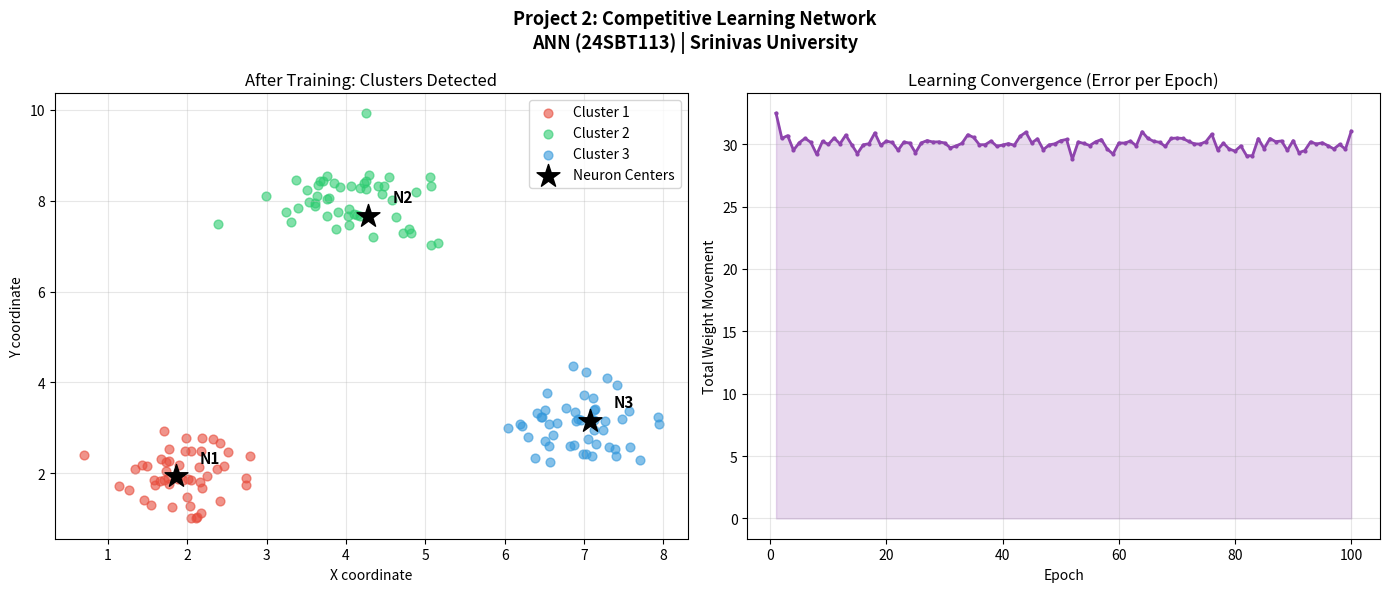

Here is the Python script that generated this plot:
# ============================================================
# PROJECT 2: 2-Layer Competitive Learning Network
# Course: Artificial Neural Network (24SBT113)
# IV Sem Sec-A | Srinivas University
# ============================================================

import numpy as np
import matplotlib.pyplot as plt

# ------------------------------------------------------------
# STEP 1: Generate Noisy 2D Data (3 clusters/shapes)
# We create 3 groups of points with some random noise added
# ------------------------------------------------------------
np.random.seed(42)  # So results are same every time

num_points = 50  # Points per cluster

# Cluster 1: around center (2, 2)
cluster1 = np.random.randn(num_points, 2) * 0.5 + [2, 2]

# Cluster 2: around center (7, 3)
cluster2 = np.random.randn(num_points, 2) * 0.5 + [7, 3]

# Cluster 3: around center (4, 8)
cluster3 = np.random.randn(num_points, 2) * 0.5 + [4, 8]

# Combine all clusters into one dataset
X = np.vstack([cluster1, cluster2, cluster3])

print("=" * 55)
print("   PROJECT 2: Competitive Learning Network")
print("=" * 55)
print(f"Total data points: {len(X)}")
print(f"Each point has 2 features (x, y coordinates)")
print(f"3 clusters generated with added noise")

# ------------------------------------------------------------
# STEP 2: Set Up the Competitive Learning Network
# ------------------------------------------------------------
num_neurons   = 3      # 3 output neurons (one per cluster)
learning_rate = 0.3    # How fast neurons move toward data
epochs        = 100    # Number of training rounds

# Initialize neuron weights randomly within data range
weights = np.random.uniform(
    low  = X.min(axis=0),
    high = X.max(axis=0),
    size = (num_neurons, 2)
)

print(f"\nInitial neuron positions (random):")
for i, w in enumerate(weights):
    print(f"  Neuron {i+1}: ({w[0]:.2f}, {w[1]:.2f})")

# ------------------------------------------------------------
# STEP 3: Train the Network (Winner Takes All)
# ------------------------------------------------------------
print(f"\nTraining for {epochs} epochs...")

error_history = []

for epoch in range(epochs):
    total_error = 0

    # Shuffle data each epoch for better learning
    np.random.shuffle(X)

    for point in X:
        # --- Find the WINNER neuron ---
        # Calculate distance from point to each neuron
        distances = np.linalg.norm(weights - point, axis=1)

        # Winner = neuron with SMALLEST distance
        winner = np.argmin(distances)

        # --- Update ONLY the winner's weights ---
        # Move the winner neuron closer to this data point
        old_weight = weights[winner].copy()
        weights[winner] += learning_rate * (point - weights[winner])

        # Track how much the weight changed (error)
        total_error += np.linalg.norm(weights[winner] - old_weight)

    error_history.append(total_error)

    # Print progress every 10 epochs
    if (epoch + 1) % 10 == 0:
        print(f"  Epoch {epoch+1:3d} | Total movement = {total_error:.4f}")

print("\nTraining Complete!")
print(f"\nFinal neuron positions (after learning):")
for i, w in enumerate(weights):
    print(f"  Neuron {i+1}: ({w[0]:.2f}, {w[1]:.2f})")

# ------------------------------------------------------------
# STEP 4: Assign Each Point to Its Winning Neuron (Testing)
# ------------------------------------------------------------
labels = []
for point in X:
    distances = np.linalg.norm(weights - point, axis=1)
    labels.append(np.argmin(distances))
labels = np.array(labels)

# Count how many points each neuron claimed
for i in range(num_neurons):
    count = np.sum(labels == i)
    print(f"  Neuron {i+1} claimed {count} points")

# ------------------------------------------------------------
# STEP 5: Plot Results - 2 Graphs
# ------------------------------------------------------------
fig, axes = plt.subplots(1, 2, figsize=(14, 6))
fig.suptitle('Project 2: Competitive Learning Network\nANN (24SBT113) | Srinivas University',
             fontsize=13, fontweight='bold')

colors = ['#E74C3C', '#2ECC71', '#3498DB']  # Red, Green, Blue
labels_text = ['Cluster 1', 'Cluster 2', 'Cluster 3']

# --- Graph 1: Clustered Data ---
ax1 = axes[0]
for i in range(num_neurons):
    mask = labels == i
    ax1.scatter(X[mask, 0], X[mask, 1],
                c=colors[i], label=labels_text[i],
                alpha=0.6, s=40)

# Plot neuron positions as black stars
ax1.scatter(weights[:, 0], weights[:, 1],
            c='black', marker='*', s=300,
            zorder=5, label='Neuron Centers')

# Label each neuron
for i, w in enumerate(weights):
    ax1.annotate(f'N{i+1}', xy=(w[0], w[1]),
                 xytext=(w[0]+0.3, w[1]+0.3),
                 fontsize=11, fontweight='bold', color='black')

ax1.set_title('After Training: Clusters Detected', fontsize=12)
ax1.set_xlabel('X coordinate')
ax1.set_ylabel('Y coordinate')
ax1.legend()
ax1.grid(True, alpha=0.3)

# --- Graph 2: Error/Convergence Graph ---
ax2 = axes[1]
ax2.plot(range(1, epochs+1), error_history,
         color='#8E44AD', linewidth=2, marker='o', markersize=2)
ax2.set_title('Learning Convergence (Error per Epoch)', fontsize=12)
ax2.set_xlabel('Epoch')
ax2.set_ylabel('Total Weight Movement')
ax2.grid(True, alpha=0.3)
ax2.fill_between(range(1, epochs+1), error_history, alpha=0.2, color='#8E44AD')

plt.tight_layout()
plt.savefig('competitive_learning_result.png', dpi=150, bbox_inches='tight')
plt.show()

print("\nGraph saved as 'competitive_learning_result.png'")
print("\n" + "=" * 55)
print("SUMMARY")
print("=" * 55)
print(f"  Algorithm   : Competitive Learning (Winner Takes All)")
print(f"  Dataset     : 150 noisy 2D points (3 clusters)")
print(f"  Neurons     : 3 output neurons")
print(f"  Epochs      : {epochs}")
print(f"  Result      : Each neuron specialized in 1 cluster")
print("=" * 55)
